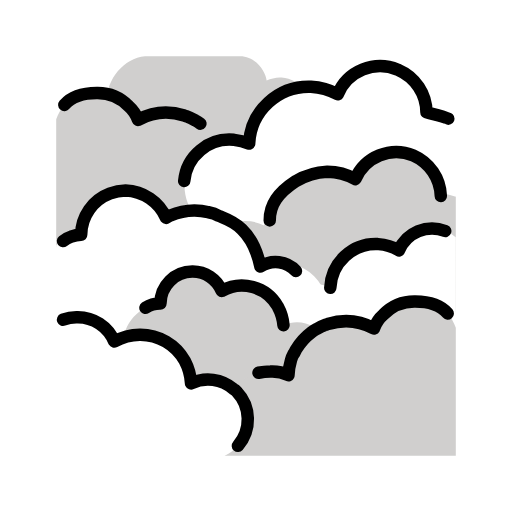
t = 0.00 s
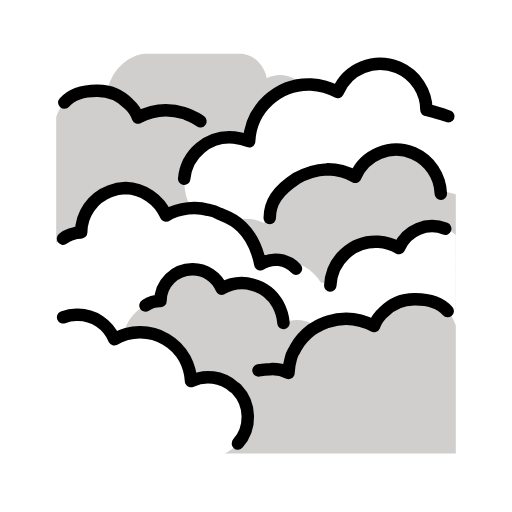
t = 0.48 s
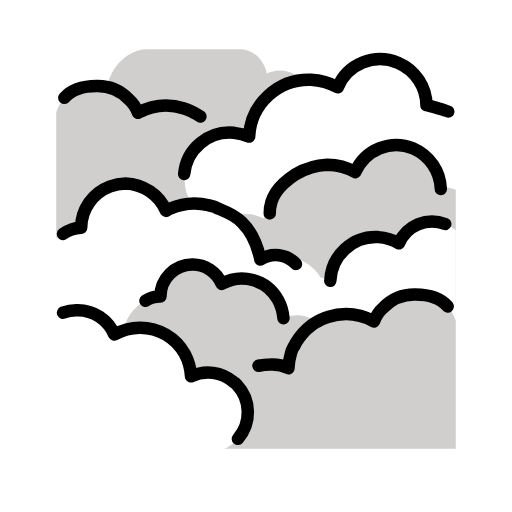
t = 1.43 s
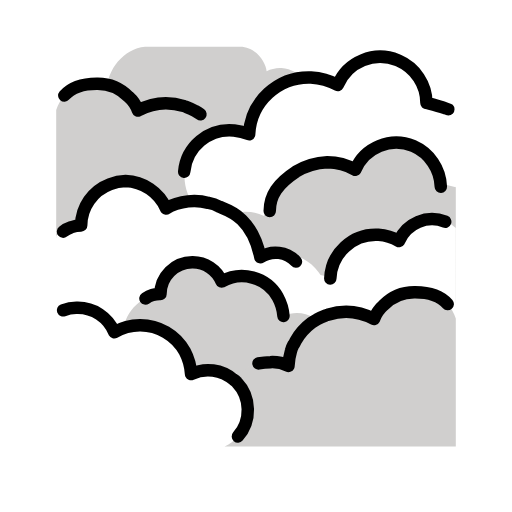
t = 1.90 s
t = 2.38 s: frame unchanged from t = 1.43 s, image omitted
t = 3.33 s: frame unchanged from t = 0.48 s, image omitted

The animated SVG that drew these frames (rendered in a browser with its animation timeline set to each time). Animation: 1 SMIL element (animateTransform=1); one cycle of 3.80 s, repeats indefinitely.

<?xml version='1.0' encoding='utf-8'?>
<svg xmlns="http://www.w3.org/2000/svg" id="emoji" viewBox="-5 -5 82 82" width="200" height="200" role="img">
  <title>OpenMoji: fog</title><g><g id="color">
    <path fill="#d0cfce" d="m33.4404,3.9997c2.559,0,4.1336,2.4682,4.2596,3.9003.659-.307,1.3734-.4771,2.1-.5h.3c.3739.018.7437.0852,1.1.2,2.194.6783,3.6927,2.7036,3.7,5-.0004,2.7777-2.2229,5.0446-5,5.1h-21.2c-3.653-.0079-6.6079-2.9756-6.6-6.6285.0074-3.4095,2.7306-6.7548,6.1254-7.0715" />
    <path fill="#d0cfce" d="m10.5,9.9c1.917-.0342,3.7629.7259,5.1,2.1.6753.597,1.1909,1.3532,1.5,2.2,2.2706-1.2242,4.9401-1.4767,7.4-.7.1,0,.2.1.3.1.5183.1919,1.02.426,1.5.7.2803.1438.5479.3111.8.5,1.0109.7582,1.8608,1.71,2.5,2.8l.3.6c.0541-.0012.0988.0417.1.0958,0,.0014,0,.0028,0,.0042.1759.3147.3104.6508.4,1,.2301.7808.3645,1.5867.4,2.4.8989-.4463,1.8978-.653,2.9-.6.6376.0171,1.2728.084,1.9.2,1.3358.3014,2.5325,1.0405,3.4,2.1.1954.1742.3639.3764.5.6.1235.114.2252.2495.3.4.7082,1.1049,1.0896,2.3876,1.1,3.7l.1,6.5H4V14.1c.2948-.8371.7349-1.6157,1.3-2.3,1.3107-1.4569,3.2588-2.1687,5.2-1.9Z" />
    <path fill="#fff" d="m68,14.8v15.5h0l-.1.1c-1.5879,1.0972-3.4699,1.6896-5.4,1.7h-31.3c-4.0325-.3785-6.9946-3.9543-6.616-7.9868.3785-4.0325,3.9543-6.9946,7.9868-6.616.0098.0009.0195.0019.0293.0028.8208.1052,1.6263.3066,2.4.6.2539-5.2313,4.6658-9.2868,9.9-9.1,1.5021.0913,2.9677.5003,4.3,1.2,1.5646-3.7406,5.8653-5.5047,9.6059-3.9401.0315.0132.0628.0265.0941.0401,2.7194,1.1694,4.4867,3.8399,4.5,6.8h0c.3,0,2.9.7,3.1.8.5415.2247,1.0469.528,1.5.9Z" />
    <path fill="#d0cfce" d="m68,26.5v18.5h-.1c-.521.1571-1.0574.2577-1.6.3h0c-.4,0-.7.1-1.1.1h-31c-.645-.0018-1.2858-.103-1.9-.3-3.0082-.8097-5.1994-3.3993-5.5-6.5v-.7c.0097-1.3752.3897-2.7224,1.1-3.9l.6-.9h0l.3-.3c.9716-1.0335,2.2221-1.7629,3.6-2.1.3-.1.6-.1.9-.2.3,0,.6-.1.9-.1,1.0745-.0187,2.1378.2214,3.1.7.0985-2.6794,1.3353-5.1895,3.4-6.9,3.0566-2.6757,7.4741-3.1175,11-1.1,1.609-3.8137,6.0049-5.601,9.8186-3.992,2.7721,1.1695,4.5761,3.8834,4.5814,6.892h0c.642.132,1.2762.2989,1.9.5-.1-.1,0-.1,0,0Z" />
    <path fill="#fff" d="m47.5,44.4c.0117.3363-.022.6727-.1,1,.0155.1728-.0192.3464-.1.5-.1.4-.2.8-.3,1.1-.1919.5183-.426,1.02-.7,1.5-.8456,1.2992-2.0663,2.3106-3.5,2.9h0c-.3.1-.5.2-.8.3-.1174.0794-.259.1149-.4.1-.4954.083-.9979.1165-1.5.1H9.3c-1.8822-.0229-3.7195-.5776-5.3-1.6v-16c.0757-.1599.2253-.2721.4-.3.2-.1.5-.3.7-.4h0c1.0368-.4964,2.1548-.8013,3.3-.9h0c-.0061-2.8025,1.585-5.3636,4.1-6.6h0c1.0219-.5221,2.1524-.7961,3.3-.8,2.8704-.1296,5.4965,1.6076,6.5,4.3h0c1.5968-.7327,3.3448-1.0755,5.1-1,2.1015.0057,4.1416.7092,5.8,2,2.1926,1.6969,3.5715,4.2369,3.8,7v.1c.7503-.3628,1.5673-.5671,2.4-.6h.7c2.6412.0011,5.0811,1.4117,6.4,3.7.0772.1793.1781.3475.3.5.4891.9585.7298,2.0244.7,3.1Z" />
    <path fill="#fff" d="m68,33v18.9h-22.5c-.947.0175-1.8808-.2246-2.7-.7h0c-.2-.1-.3-.2-.5-.3-.1-.1-.3-.2-.4-.3-1.3121-1.0872-2.08-2.6961-2.1-4.4-.0163-.3035.0175-.6075.1-.9v-.2h0c.3161-1.7061,1.432-3.1568,3-3.9.8017-.4293,1.6912-.6688,2.6-.7.3364-.0164.6735.0173,1,.1.4787.0868.9477.2208,1.4.4.1632-4.032,3.5641-7.1682,7.5961-7.0049.0346.0014.0693.0031.1039.0049,1.1628.072,2.2928.4145,3.3,1,1.2199-2.8671,4.5008-4.2416,7.4-3.1.6102.2946,1.1812.6642,1.7,1.1Z" />
    <path fill="#d0cfce" d="m21.3,56.8c-3.653-.0079-6.6079-2.9756-6.6-6.6285.0073-3.4095,2.6052-6.2548,6-6.5715h0c.0118-2.8118,2.2882-5.0882,5.1-5.1,2.0531-.0246,3.9143,1.203,4.7,3.1,3.1529-1.8012,7.1691-.7055,8.9703,2.4474.01.0175.0199.035.0297.0526.5077.9255.8144,1.9478.9,3,2.5654-1.1933,5.6124-.0809,6.8057,2.4845,1.1933,2.5654.0809,5.6124-2.4845,6.8057-.007.0033-.0141.0065-.0211.0098-.659.307-1.3734.4771-2.1.5l-21.3-.1Z" />
    <path fill="#d0cfce" d="m66.7,45.2c.5651.6843,1.0052,1.4629,1.3,2.3v20.5H31l.1-6.5c.0104-1.3124.3918-2.5951,1.1-3.7.0748-.1505.1765-.286.3-.4.1361-.2236.3046-.4258.5-.6.8675-1.0595,2.0642-1.7986,3.4-2.1.6272-.116,1.2624-.1829,1.9-.2,1.0022-.053,2.0011.1537,2.9.6.0355-.8133.1699-1.6192.4-2.4.0896-.3492.2241-.6853.4-1-.0012-.0541.0417-.0988.0958-.1.0014,0,.0028,0,.0042,0l.3-.6c.6392-1.09,1.4891-2.0418,2.5-2.8.2521-.1889.5197-.3562.8-.5.48-.274.9817-.5081,1.5-.7.1,0,.2-.1.3-.1,2.4599-.7767,5.1294-.5242,7.4.7.3091-.8468.8247-1.603,1.5-2.2,1.3371-1.3741,3.183-2.1342,5.1-2.1,2,0,3.9.4,5.2,1.9Z" />
    <path fill="#fff" d="m34.7,62.2c.005,1.5498-.5651,3.0464-1.6,4.2-.5836.6709-1.2983,1.2154-2.1,1.6H4v-21.2c.3559-.2782.7639-.4822,1.2-.6.1824-.1109.3875-.1792.6-.2h0c.1889-.0815.3948-.1158.6-.1.1685-.0235.3354-.0569.5-.1h.7c2.5779-.0247,4.9126,1.5185,5.9,3.9.4-.2.9-.4,1.4-.6.1,0,.2-.1.3-.1.7808-.2301,1.5867-.3645,2.4-.4,2.9812.0015,5.7313,1.6057,7.2,4.2.6323,1.0962.9763,2.3348,1,3.6,1.9419-.8739,4.1913-.7239,6,.4.3.2.5.4.8.6.2.1.3.3.5.4,1.0385,1.2303,1.6057,2.7899,1.6,4.4Z" />
  </g>
  <g id="line">
    <path fill="none" stroke="#000" stroke-linecap="round" stroke-linejoin="round" stroke-width="2" d="m5.3,11.8c1.3-1.5,3.2-1.9,5.2-1.9,1.917-.0342,3.7629.7259,5.1,2.1.6753.597,1.1909,1.3532,1.5,2.2,2.2706-1.2242,4.9401-1.4767,7.4-.7.1,0,.2.1.3.1.5183.1919,1.02.426,1.5.7.2803.1438.5479.3111.8.5" />
    <path fill="none" stroke="#000" stroke-linecap="round" stroke-linejoin="round" stroke-width="2" d="m24.5,24c.3678-4.0162,3.9218-6.9738,7.938-6.6059.0207.0019.0414.0039.062.0059.8208.1052,1.6263.3066,2.4.6.2539-5.2313,4.6658-9.2868,9.9-9.1,1.5021.0913,2.9677.5003,4.3,1.2,1.5646-3.7406,5.8653-5.5047,9.6059-3.9401.0315.0132.0628.0265.0941.0401,2.7194,1.1694,4.4867,3.8399,4.5,6.8h0c.3,0,3.4.9,3.5,1" />
    <path fill="none" stroke="#000" stroke-linecap="round" stroke-linejoin="round" stroke-width="2" d="m38.2,30.3c0-2.5,1.3-4.4,4.2-6.3,1.5192-.9008,3.2359-1.4158,5-1.5,1.5798-.0054,3.1327.4087,4.5,1.2,1.5313-3.6048,5.6825-5.3009,9.3-3.8,2.596,1.1385,4.3075,3.6668,4.4,6.5h0" />
    <path fill="none" stroke="#000" stroke-linecap="round" stroke-linejoin="round" stroke-width="2" d="m42.4,38.4c-1.4715-1.5992-3.8853-1.8956-5.7-.7-1.4-6.8-5.6-7.6-6.6-8.1-.5249-.3029-1.1012-.5063-1.7-.6h0c-.7494-.2043-1.5232-.3053-2.3-.3-1.3069.0146-2.5981.2864-3.8.8h0c-.2534.0947-.4898.2298-.7.4-1.1385-2.596-3.6668-4.3075-6.5-4.4-.857.0114-1.7045.1809-2.5.5h0c-2.7505,1.0373-4.5788,3.6605-4.6,6.6h0c-.5471.0025-1.0892.1042-1.6.3-.4717.1538-.912.3908-1.3.7" />
    <path fill="none" stroke="#000" stroke-linecap="round" stroke-linejoin="round" stroke-width="2" d="m47.9,41.1c.1632-4.032,3.5641-7.1682,7.5961-7.0049.0346.0014.0693.0031.1039.0049,1.1628.072,2.2928.4145,3.3,1,1.2199-2.8671,4.5008-4.2416,7.4-3.1" />
    <path fill="none" stroke="#000" stroke-linecap="round" stroke-linejoin="round" stroke-width="2" d="m18.3,44.3c.7103-.4718,1.5475-.716,2.4-.7h0c.0118-2.8118,2.2882-5.0882,5.1-5.1,2.0531-.0246,3.9143,1.203,4.7,3.1,3.1529-1.8012,7.1691-.7055,8.9703,2.4474.01.0175.0199.035.0297.0526.5077.9255.8144,1.9478.9,3" />
    <path fill="none" stroke="#000" stroke-linecap="round" stroke-linejoin="round" stroke-width="2" d="m33.1,66.4c2.1933-2.5153,2.1066-6.2881-.2-8.7-.1407-.1629-.3102-.2984-.5-.4-1.8858-1.6261-4.5561-1.9795-6.8-.9-.0716-1.2578-.4126-2.4855-1-3.6-1.45-2.6127-4.212-4.2239-7.2-4.2-1.4366.0219-2.8453.3999-4.1,1.1-.9874-2.3815-3.3221-3.9248-5.9-3.9-.7857-.0221-1.5679.1139-2.3.4" />
    <path fill="none" stroke="#000" stroke-linecap="round" stroke-linejoin="round" stroke-width="2" d="m36.4,54.7c.6272-.116,1.2624-.1829,1.9-.2,1.0022-.053,2.0011.1537,2.9.6.0355-.8133.1699-1.6192.4-2.4.0896-.3492.2241-.6853.4-1-.0012-.0541.0417-.0988.0958-.1.0014,0,.0028,0,.0042,0l.3-.6c.6392-1.09,1.4891-2.0418,2.5-2.8.2521-.1889.5197-.3562.8-.5.48-.274.9817-.5081,1.5-.7.1,0,.2-.1.3-.1,2.4599-.7767,5.1294-.5242,7.4.7.3091-.8468.8247-1.603,1.5-2.2,1.3371-1.3741,3.183-2.1342,5.1-2.1,2,0,3.9.4,5.2,1.9" />
  </g>
<animateTransform attributeName="transform" type="translate" values="0 0;0 -1.5;0 0" dur="3.8s" repeatCount="indefinite" /></g></svg>
